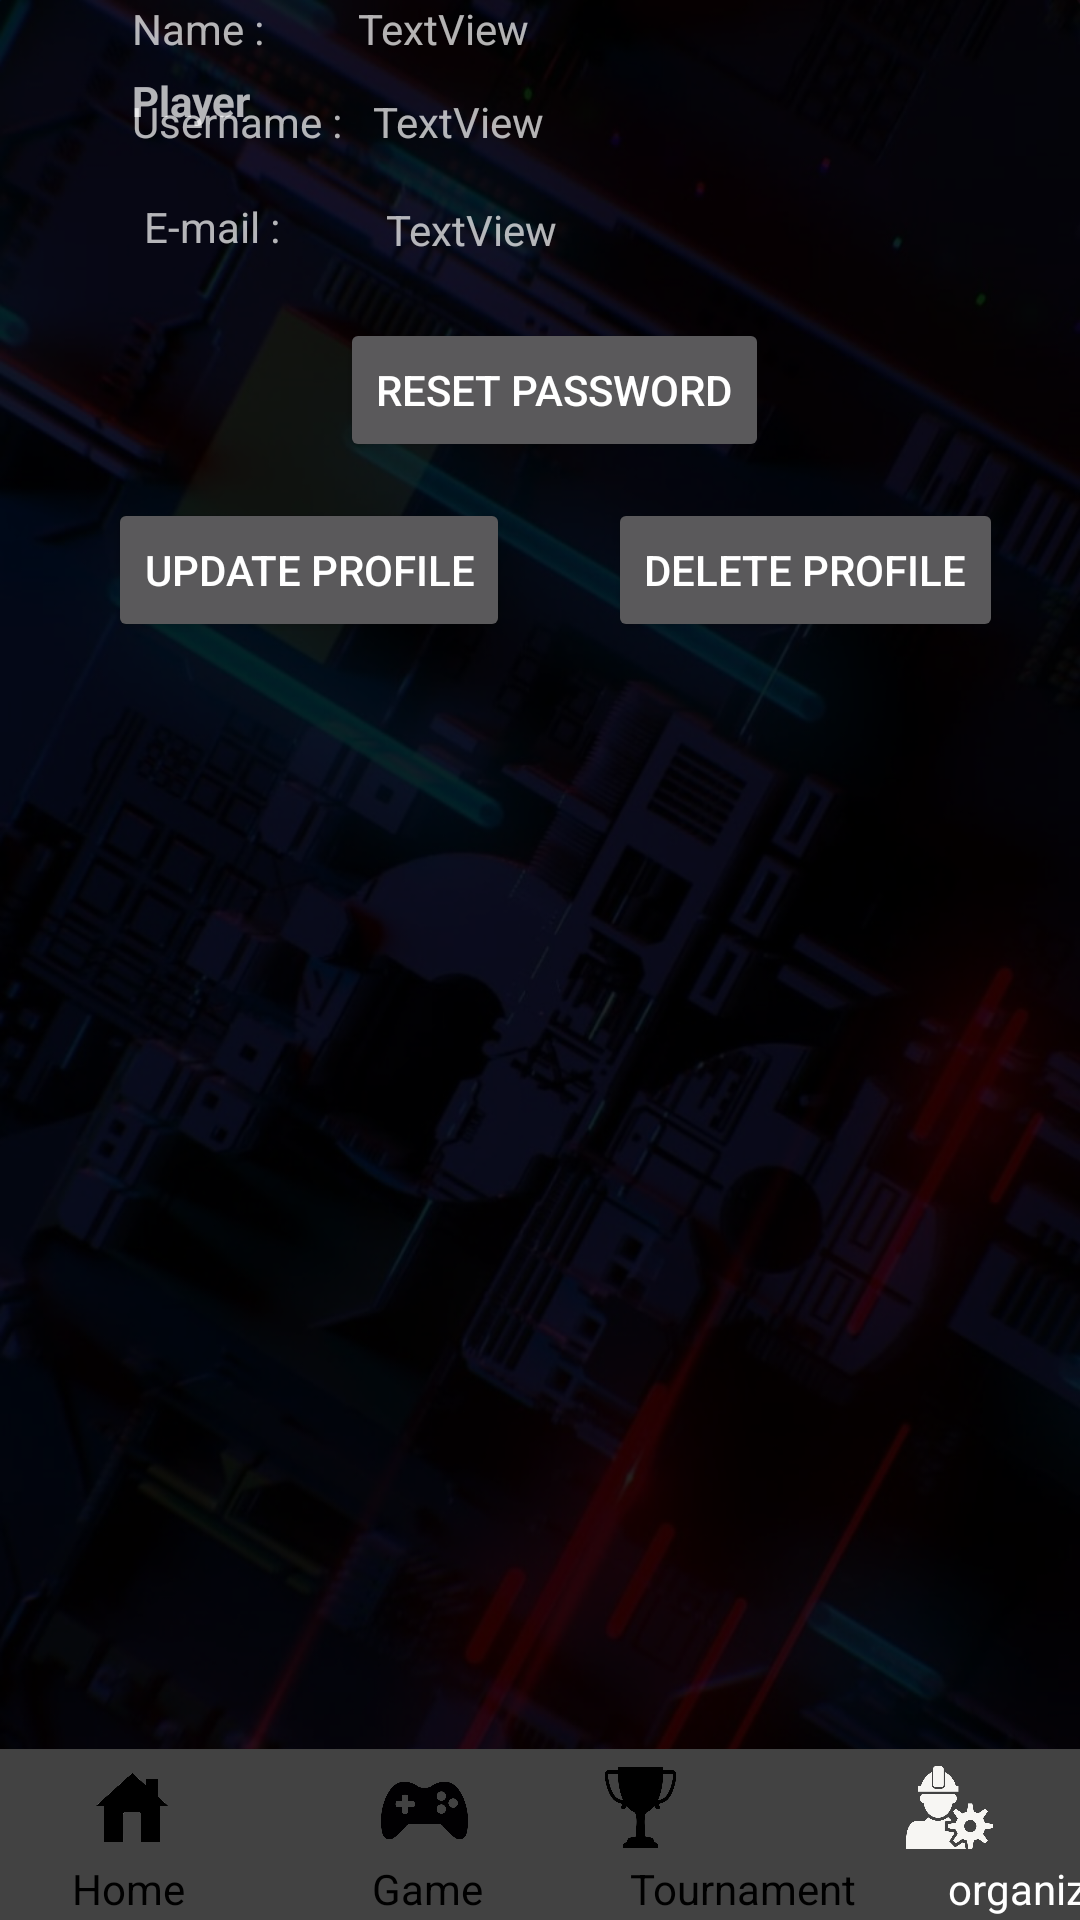

Layout XML and referenced resources for this Android screen:
<!-- AndroidManifest.xml: application theme Theme.AppCompat.NoActionBar -->
<!-- res/layout/activity_organizer_organizer_info.xml -->
<?xml version="1.0" encoding="utf-8"?>
<androidx.constraintlayout.widget.ConstraintLayout xmlns:android="http://schemas.android.com/apk/res/android"
    xmlns:app="http://schemas.android.com/apk/res-auto"
    xmlns:tools="http://schemas.android.com/tools"
    android:layout_width="match_parent"
    android:layout_height="match_parent"
    android:background="@drawable/wallpaper"
    tools:context=".organizer_organizer_info"
    tools:layout_editor_absoluteY="81dp">

    <TextView
        android:id="@+id/cr_player_topic6"
        android:layout_width="wrap_content"
        android:layout_height="wrap_content"
        android:layout_marginStart="44dp"
        android:layout_marginTop="24dp"
        android:fontFamily="sans-serif"
        android:text="Player"
        android:textStyle="bold"
        app:layout_constraintStart_toStartOf="parent"
        app:layout_constraintTop_toTopOf="parent" />


    <TextView
        android:id="@+id/player_name"
        android:layout_width="wrap_content"
        android:layout_height="wrap_content"
        android:layout_marginStart="44dp"
        android:layout_marginTop="156dp"
        android:text="Name :"
        app:layout_constraintStart_toStartOf="parent"
        app:layout_constraintTop_toBottomOf="@+id/tabLayout" />

    <TextView
        android:id="@+id/textView34"
        android:layout_width="wrap_content"
        android:layout_height="wrap_content"
        android:layout_marginStart="4dp"
        android:text="TextView"
        app:layout_constraintEnd_toEndOf="parent"
        app:layout_constraintHorizontal_bias="0.13"
        app:layout_constraintStart_toEndOf="@+id/player_name"
        app:layout_constraintTop_toBottomOf="@+id/imageView8" />

    <ImageView
        android:id="@+id/imageView8"
        android:layout_width="wrap_content"
        android:layout_height="wrap_content"
        android:layout_marginTop="28dp"
        app:layout_constraintBottom_toTopOf="@+id/player_name"
        app:layout_constraintEnd_toEndOf="parent"
        app:layout_constraintHorizontal_bias="0.498"
        app:layout_constraintStart_toStartOf="parent"
        app:layout_constraintTop_toBottomOf="@+id/player_tab"
        app:layout_constraintVertical_bias="0.121"
        tools:srcCompat="@tools:sample/avatars" />

    <TextView
        android:id="@+id/player_username"
        android:layout_width="wrap_content"
        android:layout_height="wrap_content"
        android:layout_marginStart="44dp"
        android:layout_marginTop="12dp"
        android:text="Username :"
        app:layout_constraintStart_toStartOf="parent"
        app:layout_constraintTop_toBottomOf="@+id/player_name" />

    <TextView
        android:id="@+id/textView35"
        android:layout_width="wrap_content"
        android:layout_height="wrap_content"
        android:layout_marginStart="8dp"
        android:layout_marginTop="12dp"
        android:text="TextView"
        app:layout_constraintEnd_toEndOf="parent"
        app:layout_constraintHorizontal_bias="0.013"
        app:layout_constraintStart_toEndOf="@+id/player_username"
        app:layout_constraintTop_toBottomOf="@+id/textView34" />

    <TextView
        android:id="@+id/player_email"
        android:layout_width="wrap_content"
        android:layout_height="wrap_content"
        android:layout_marginStart="48dp"
        android:layout_marginTop="16dp"
        android:text="E-mail : "
        app:layout_constraintStart_toStartOf="parent"
        app:layout_constraintTop_toBottomOf="@+id/player_username" />

    <TextView
        android:id="@+id/textView38"
        android:layout_width="wrap_content"
        android:layout_height="wrap_content"
        android:layout_marginStart="32dp"
        android:layout_marginTop="17dp"
        android:text="TextView"
        app:layout_constraintStart_toEndOf="@+id/player_email"
        app:layout_constraintTop_toBottomOf="@+id/textView35" />

    <Button
        android:id="@+id/btn_reset_password"
        android:layout_width="wrap_content"
        android:layout_height="wrap_content"
        android:layout_marginTop="20dp"
        android:text="Reset Password"
        app:layout_constraintEnd_toEndOf="parent"
        app:layout_constraintHorizontal_bias="0.522"
        app:layout_constraintStart_toStartOf="parent"
        app:layout_constraintTop_toBottomOf="@+id/textView38" />

    <Button
        android:id="@+id/btn_player_update_profile"
        android:layout_width="wrap_content"
        android:layout_height="wrap_content"
        android:layout_marginStart="36dp"
        android:layout_marginTop="12dp"
        android:text="Update Profile"
        app:layout_constraintStart_toStartOf="parent"
        app:layout_constraintTop_toBottomOf="@+id/btn_reset_password" />

    <Button
        android:id="@+id/btn_player_delete_profile"
        android:layout_width="wrap_content"
        android:layout_height="wrap_content"
        android:layout_marginStart="32dp"
        android:layout_marginTop="12dp"
        android:text="Delete Profile"
        app:layout_constraintEnd_toEndOf="parent"
        app:layout_constraintHorizontal_bias="0.03"
        app:layout_constraintStart_toEndOf="@+id/btn_player_update_profile"
        app:layout_constraintTop_toBottomOf="@+id/btn_reset_password" />

    

    <androidx.appcompat.widget.Toolbar
        android:id="@+id/toolbar"
        android:layout_width="394dp"
        android:layout_height="57dp"
        android:background="#424242"
        android:minHeight="?attr/actionBarSize"
        android:theme="?attr/actionBarTheme"
        app:layout_constraintBottom_toBottomOf="parent"
        app:layout_constraintEnd_toEndOf="parent"
        app:layout_constraintHorizontal_bias="1.0"
        app:layout_constraintStart_toStartOf="parent" />

    <TextView
        android:id="@+id/textView"
        android:layout_width="wrap_content"
        android:layout_height="wrap_content"
        android:layout_marginStart="124dp"
        android:layout_marginBottom="1dp"
        android:text="@string/game"
        android:textColor="#000000"
        app:layout_constraintBottom_toBottomOf="parent"
        app:layout_constraintStart_toStartOf="parent" />

    <TextView
        android:id="@+id/textView6"
        android:layout_width="wrap_content"
        android:layout_height="wrap_content"
        android:layout_marginStart="316dp"
        android:layout_marginBottom="1dp"
        android:text="@string/organizer"
        android:textColor="#FFFFFF"
        app:layout_constraintBottom_toBottomOf="parent"
        app:layout_constraintStart_toStartOf="parent" />

    <TextView
        android:id="@+id/textView4"
        android:layout_width="wrap_content"
        android:layout_height="wrap_content"
        android:layout_marginStart="210dp"
        android:layout_marginBottom="1dp"
        android:text="@string/tournament"
        android:textColor="#000000"
        app:layout_constraintBottom_toBottomOf="parent"
        app:layout_constraintStart_toStartOf="parent" />

    <TextView
        android:id="@+id/textView3"
        android:layout_width="wrap_content"
        android:layout_height="wrap_content"
        android:layout_marginStart="24dp"
        android:layout_marginBottom="1dp"
        android:text="@string/home"
        android:textColor="#000000"
        app:layout_constraintBottom_toBottomOf="parent"
        app:layout_constraintStart_toStartOf="parent" />

    <ImageView
        android:id="@+id/imageView3"
        android:layout_width="32dp"
        android:layout_height="27dp"
        android:layout_marginStart="28dp"
        android:layout_marginBottom="24dp"
        android:onClick="home_org"
        app:layout_constraintBottom_toBottomOf="parent"
        app:layout_constraintStart_toStartOf="parent"
        app:srcCompat="@drawable/home_black" />

    <ImageView
        android:id="@+id/imageView4"
        android:layout_width="33dp"
        android:layout_height="27dp"
        android:layout_marginEnd="130dp"
        android:layout_marginBottom="24dp"
        android:onClick="tournament_home_org"
        app:layout_constraintBottom_toBottomOf="parent"
        app:layout_constraintEnd_toEndOf="parent"
        app:srcCompat="@drawable/cup_black" />

    <ImageView
        android:id="@+id/imageView"
        android:layout_width="39dp"
        android:layout_height="29dp"
        android:layout_marginStart="122dp"
        android:layout_marginBottom="2dp"
        android:onClick="game_home_org"
        app:layout_constraintBottom_toTopOf="@+id/textView"
        app:layout_constraintStart_toStartOf="parent"
        app:srcCompat="@drawable/console_black" />


    <ImageView
        android:id="@+id/imageView21"
        android:layout_width="39dp"
        android:layout_height="29dp"
        android:layout_marginEnd="24dp"
        android:layout_marginBottom="3dp"
        android:onClick="organizer_home_org"
        app:layout_constraintBottom_toTopOf="@+id/textView6"
        app:layout_constraintEnd_toEndOf="parent"
        app:srcCompat="@drawable/organizer_white" />

    

</androidx.constraintlayout.widget.ConstraintLayout>
<!-- resources referenced by this layout -->
<resources>
  <!-- drawable console_black: png bitmap (drawable, 13464 bytes) -->
  <!-- drawable cup_black: png bitmap (drawable, 12228 bytes) -->
  <!-- drawable home_black: png bitmap (drawable, 14422 bytes) -->
  <!-- drawable organizer_white: png bitmap (drawable, 16789 bytes) -->
  <!-- drawable wallpaper: png bitmap (drawable, 593021 bytes) -->
  <string name="game">Game</string>
  <string name="home">Home</string>
  <string name="organizer">organizer</string>
  <string name="tournament">Tournament</string>
</resources>
